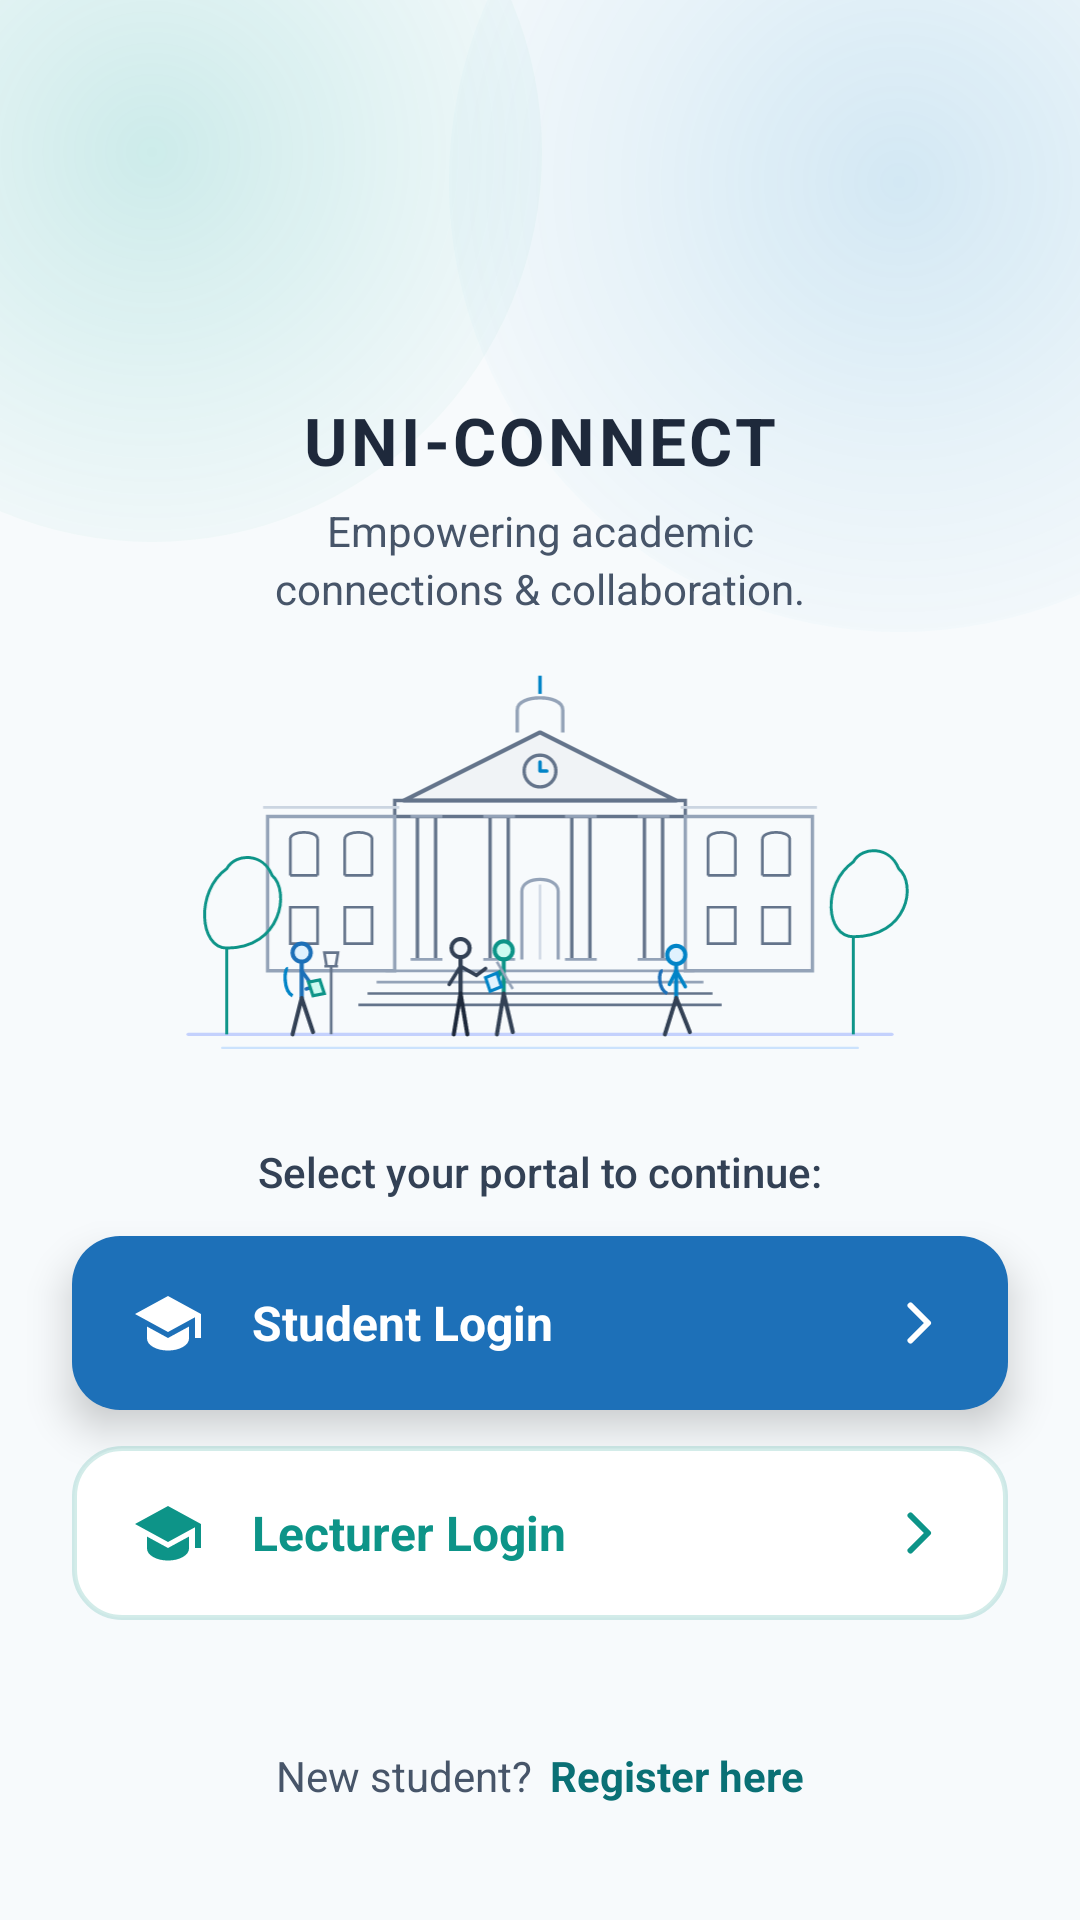

Android layout source for this screen:
<!-- AndroidManifest.xml: application theme Theme.UniConnect -->
<!-- res/layout/activity_welcome.xml -->
<?xml version="1.0" encoding="utf-8"?>
<androidx.constraintlayout.widget.ConstraintLayout xmlns:android="http://schemas.android.com/apk/res/android"
    xmlns:app="http://schemas.android.com/apk/res-auto"
    xmlns:tools="http://schemas.android.com/tools"
    android:id="@+id/layoutWelcomeRoot"
    android:layout_width="match_parent"
    android:layout_height="match_parent"
    android:background="@color/welcome_bg"
    android:clipChildren="false"
    android:clipToPadding="false"
    tools:context=".WelcomeActivity">

    
    
    <View
        android:id="@+id/viewAccentTopLeft"
        android:layout_width="260dp"
        android:layout_height="260dp"
        android:layout_marginStart="-80dp"
        android:layout_marginTop="-80dp"
        android:background="@drawable/bg_accent_circle_teal"
        android:importantForAccessibility="no"
        app:layout_constraintStart_toStartOf="parent"
        app:layout_constraintTop_toTopOf="parent" />

    
    <View
        android:id="@+id/viewAccentTopRight"
        android:layout_width="300dp"
        android:layout_height="300dp"
        android:layout_marginEnd="-90dp"
        android:layout_marginTop="-90dp"
        android:background="@drawable/bg_accent_circle_cyan"
        android:importantForAccessibility="no"
        app:layout_constraintEnd_toEndOf="parent"
        app:layout_constraintTop_toTopOf="parent" />

    
    
    <ImageView
        android:id="@+id/ivAppLogo"
        android:layout_width="@dimen/welcome_logo_size"
        android:layout_height="@dimen/welcome_logo_size"
        android:layout_marginTop="36dp"
        android:contentDescription="@string/desc_app_logo"
        android:src="@drawable/ic_app_logo"
        app:layout_constraintEnd_toEndOf="parent"
        app:layout_constraintStart_toStartOf="parent"
        app:layout_constraintTop_toTopOf="parent" />

    
    <TextView
        android:id="@+id/tvAppTitle"
        android:layout_width="wrap_content"
        android:layout_height="wrap_content"
        android:layout_marginTop="12dp"
        android:letterSpacing="0.05"
        android:text="@string/welcome_app_title"
        android:textColor="@color/title_dark_slate"
        android:textSize="@dimen/welcome_title_size"
        android:textStyle="bold"
        app:layout_constraintEnd_toEndOf="parent"
        app:layout_constraintStart_toStartOf="parent"
        app:layout_constraintTop_toBottomOf="@id/ivAppLogo" />

    
    <TextView
        android:id="@+id/tvAppTagline"
        android:layout_width="0dp"
        android:layout_height="wrap_content"
        android:layout_marginStart="32dp"
        android:layout_marginTop="6dp"
        android:layout_marginEnd="32dp"
        android:gravity="center"
        android:lineSpacingExtra="3dp"
        android:text="@string/welcome_tagline"
        android:textColor="@color/tagline_charcoal"
        android:textSize="@dimen/welcome_tagline_size"
        app:layout_constraintEnd_toEndOf="parent"
        app:layout_constraintStart_toStartOf="parent"
        app:layout_constraintTop_toBottomOf="@id/tvAppTitle" />

    
    <ImageView
        android:id="@+id/ivHeroIllustration"
        android:layout_width="0dp"
        android:layout_height="0dp"
        android:layout_marginStart="24dp"
        android:layout_marginTop="12dp"
        android:layout_marginEnd="24dp"
        android:layout_marginBottom="12dp"
        android:adjustViewBounds="true"
        android:contentDescription="@string/desc_hero_illustration"
        android:scaleType="fitCenter"
        android:src="@drawable/hero_university_illustration"
        app:layout_constraintBottom_toTopOf="@id/tvPortalSelectionLabel"
        app:layout_constraintEnd_toEndOf="parent"
        app:layout_constraintHeight_max="240dp"
        app:layout_constraintStart_toStartOf="parent"
        app:layout_constraintTop_toBottomOf="@id/tvAppTagline"
        app:layout_constraintVertical_bias="0.5" />

    
    
    <TextView
        android:id="@+id/tvPortalSelectionLabel"
        android:layout_width="wrap_content"
        android:layout_height="wrap_content"
        android:layout_marginBottom="12dp"
        android:fontFamily="sans-serif-medium"
        android:gravity="center"
        android:text="@string/portal_selection_label"
        android:textColor="@color/label_slate"
        android:textSize="@dimen/welcome_tagline_size"
        app:layout_constraintBottom_toTopOf="@id/btnStudentPortal"
        app:layout_constraintEnd_toEndOf="parent"
        app:layout_constraintStart_toStartOf="parent" />

    
    <LinearLayout
        android:id="@+id/btnStudentPortal"
        android:layout_width="0dp"
        android:layout_height="@dimen/portal_button_height"
        android:layout_marginStart="24dp"
        android:layout_marginEnd="24dp"
        android:layout_marginBottom="12dp"
        android:background="@drawable/bg_btn_student_portal"
        android:clickable="true"
        android:contentDescription="@string/desc_student_portal"
        android:elevation="@dimen/portal_button_elevation"
        android:focusable="true"
        android:gravity="center_vertical"
        android:orientation="horizontal"
        android:paddingStart="20dp"
        android:paddingEnd="20dp"
        android:translationZ="@dimen/portal_button_elevation"
        app:layout_constraintBottom_toTopOf="@id/btnLecturerPortal"
        app:layout_constraintEnd_toEndOf="parent"
        app:layout_constraintStart_toStartOf="parent">

        
        <ImageView
            android:id="@+id/ivStudentCapIcon"
            android:layout_width="@dimen/portal_icon_size"
            android:layout_height="@dimen/portal_icon_size"
            android:importantForAccessibility="no"
            android:src="@drawable/ic_graduation_cap"
            app:tint="@color/white" />

        
        <TextView
            android:id="@+id/tvStudentPortalText"
            android:layout_width="0dp"
            android:layout_height="wrap_content"
            android:layout_marginStart="16dp"
            android:layout_marginEnd="8dp"
            android:layout_weight="1"
            android:text="@string/student_portal_title"
            android:textColor="@color/white"
            android:textSize="@dimen/text_size_medium"
            android:textStyle="bold" />

        
        <ImageView
            android:id="@+id/ivStudentChevron"
            android:layout_width="@dimen/portal_chevron_size"
            android:layout_height="@dimen/portal_chevron_size"
            android:importantForAccessibility="no"
            android:src="@drawable/ic_chevron_right"
            app:tint="@color/white" />
    </LinearLayout>

    
    <LinearLayout
        android:id="@+id/btnLecturerPortal"
        android:layout_width="0dp"
        android:layout_height="@dimen/portal_button_height"
        android:layout_marginStart="24dp"
        android:layout_marginEnd="24dp"
        android:layout_marginBottom="28dp"
        android:background="@drawable/bg_btn_lecturer_portal"
        android:clickable="true"
        android:contentDescription="@string/desc_lecturer_portal"
        android:elevation="@dimen/portal_button_elevation"
        android:focusable="true"
        android:gravity="center_vertical"
        android:orientation="horizontal"
        android:paddingStart="20dp"
        android:paddingEnd="20dp"
        android:translationZ="@dimen/portal_button_elevation"
        app:layout_constraintBottom_toTopOf="@id/llRegisterPrompt"
        app:layout_constraintEnd_toEndOf="parent"
        app:layout_constraintStart_toStartOf="parent">

        
        <ImageView
            android:id="@+id/ivLecturerBadgeIcon"
            android:layout_width="@dimen/portal_icon_size"
            android:layout_height="@dimen/portal_icon_size"
            android:importantForAccessibility="no"
            android:src="@drawable/ic_lecturer_symbol"
            app:tint="@color/lecturer_portal_teal" />

        
        <TextView
            android:id="@+id/tvLecturerPortalText"
            android:layout_width="0dp"
            android:layout_height="wrap_content"
            android:layout_marginStart="16dp"
            android:layout_marginEnd="8dp"
            android:layout_weight="1"
            android:text="@string/lecturer_portal_title"
            android:textColor="@color/lecturer_portal_teal"
            android:textSize="@dimen/text_size_medium"
            android:textStyle="bold" />

        
        <ImageView
            android:id="@+id/ivLecturerChevron"
            android:layout_width="@dimen/portal_chevron_size"
            android:layout_height="@dimen/portal_chevron_size"
            android:importantForAccessibility="no"
            android:src="@drawable/ic_chevron_right"
            app:tint="@color/lecturer_portal_teal" />
    </LinearLayout>

    
    <LinearLayout
        android:id="@+id/llRegisterPrompt"
        android:layout_width="wrap_content"
        android:layout_height="wrap_content"
        android:layout_marginBottom="24dp"
        android:gravity="center"
        android:orientation="horizontal"
        app:layout_constraintBottom_toBottomOf="parent"
        app:layout_constraintEnd_toEndOf="parent"
        app:layout_constraintStart_toStartOf="parent">

        <TextView
            android:id="@+id/tvNewStudentLabel"
            android:layout_width="wrap_content"
            android:layout_height="wrap_content"
            android:text="@string/msg_new_student"
            android:textColor="@color/tagline_charcoal"
            android:textSize="@dimen/text_size_normal" />

        <TextView
            android:id="@+id/btnRegisterDirect"
            android:layout_width="wrap_content"
            android:layout_height="wrap_content"
            android:layout_marginStart="6dp"
            android:minHeight="@dimen/min_touch_target"
            android:gravity="center_vertical"
            android:clickable="true"
            android:focusable="true"
            android:contentDescription="@string/desc_register_direct"
            android:text="@string/action_register_now"
            android:textColor="@color/action_teal"
            android:textSize="@dimen/text_size_normal"
            android:textStyle="bold" />
    </LinearLayout>

</androidx.constraintlayout.widget.ConstraintLayout>
<!-- resources referenced by this layout -->
<resources>
  <color name="action_teal">#0A7075</color>
  <color name="label_slate">#334155</color>
  <color name="lecturer_portal_teal">#0D9488</color>
  <color name="tagline_charcoal">#475569</color>
  <color name="title_dark_slate">#1E293B</color>
  <color name="welcome_bg">#F7FAFC</color>
  <color name="white">#FFFFFF</color>
  <dimen name="min_touch_target">48dp</dimen>
  <dimen name="portal_button_elevation">4dp</dimen>
  <dimen name="portal_button_height">58dp</dimen>
  <dimen name="portal_chevron_size">20dp</dimen>
  <dimen name="portal_icon_size">24dp</dimen>
  <dimen name="text_size_medium">16sp</dimen>
  <dimen name="text_size_normal">14sp</dimen>
  <dimen name="welcome_logo_size">84dp</dimen>
  <dimen name="welcome_tagline_size">14sp</dimen>
  <dimen name="welcome_title_size">22sp</dimen>
  <!-- drawable bg_accent_circle_cyan (drawable) -->
  <?xml version="1.0" encoding="utf-8"?>
  <shape xmlns:android="http://schemas.android.com/apk/res/android"
      android:shape="oval">
      <gradient
          android:type="radial"
          android:gradientRadius="180dp"
          android:startColor="#250284C7"
          android:centerColor="#100284C7"
          android:endColor="#00F7FAFC" />
  </shape>
  <!-- drawable bg_accent_circle_teal (drawable) -->
  <?xml version="1.0" encoding="utf-8"?>
  <shape xmlns:android="http://schemas.android.com/apk/res/android"
      android:shape="oval">
      <gradient
          android:type="radial"
          android:gradientRadius="160dp"
          android:startColor="#2B00A896"
          android:centerColor="#1400A896"
          android:endColor="#00F7FAFC" />
  </shape>
  <!-- drawable bg_btn_student_portal (drawable) -->
  <?xml version="1.0" encoding="utf-8"?>
  <ripple xmlns:android="http://schemas.android.com/apk/res/android"
      android:color="#33FFFFFF">
      <item>
          <shape android:shape="rectangle">
              <solid android:color="@color/student_portal_blue" />
              <corners android:radius="16dp" />
          </shape>
      </item>
  </ripple>
  <!-- drawable ic_chevron_right (drawable) -->
  <vector xmlns:android="http://schemas.android.com/apk/res/android"
      android:width="24dp"
      android:height="24dp"
      android:viewportWidth="24"
      android:viewportHeight="24">
      <path
          android:strokeColor="#FFFFFFFF"
          android:strokeWidth="2.4"
          android:strokeLineCap="round"
          android:strokeLineJoin="round"
          android:pathData="M9,5 L16,12 L9,19" />
  </vector>
  <string name="action_register_now">Register here</string>
  <string name="desc_app_logo">UNI-CONNECT logo with connected community emblem</string>
  <string name="desc_hero_illustration">Illustration of university building and students on campus</string>
  <string name="desc_lecturer_portal">Open Lecturer Portal</string>
  <string name="desc_register_direct">Register as a new student</string>
  <string name="desc_student_portal">Open Student Portal</string>
  <string name="lecturer_portal_title">Lecturer Login</string>
  <string name="msg_new_student">New student?</string>
  <string name="portal_selection_label">Select your portal to continue:</string>
  <string name="student_portal_title">Student Login</string>
  <string name="welcome_app_title">UNI-CONNECT</string>
  <string name="welcome_tagline">Empowering academic\nconnections &amp; collaboration.</string>
  <color name="lecturer_portal_teal_border">#2E0D9488</color>
  <color name="student_portal_blue">#1D70B8</color>
  <color name="primary_dark">#032F30</color>
  <color name="secondary_blue">#6BA3BE</color>
  <color name="status_error_text">#B71C1C</color>
</resources>
